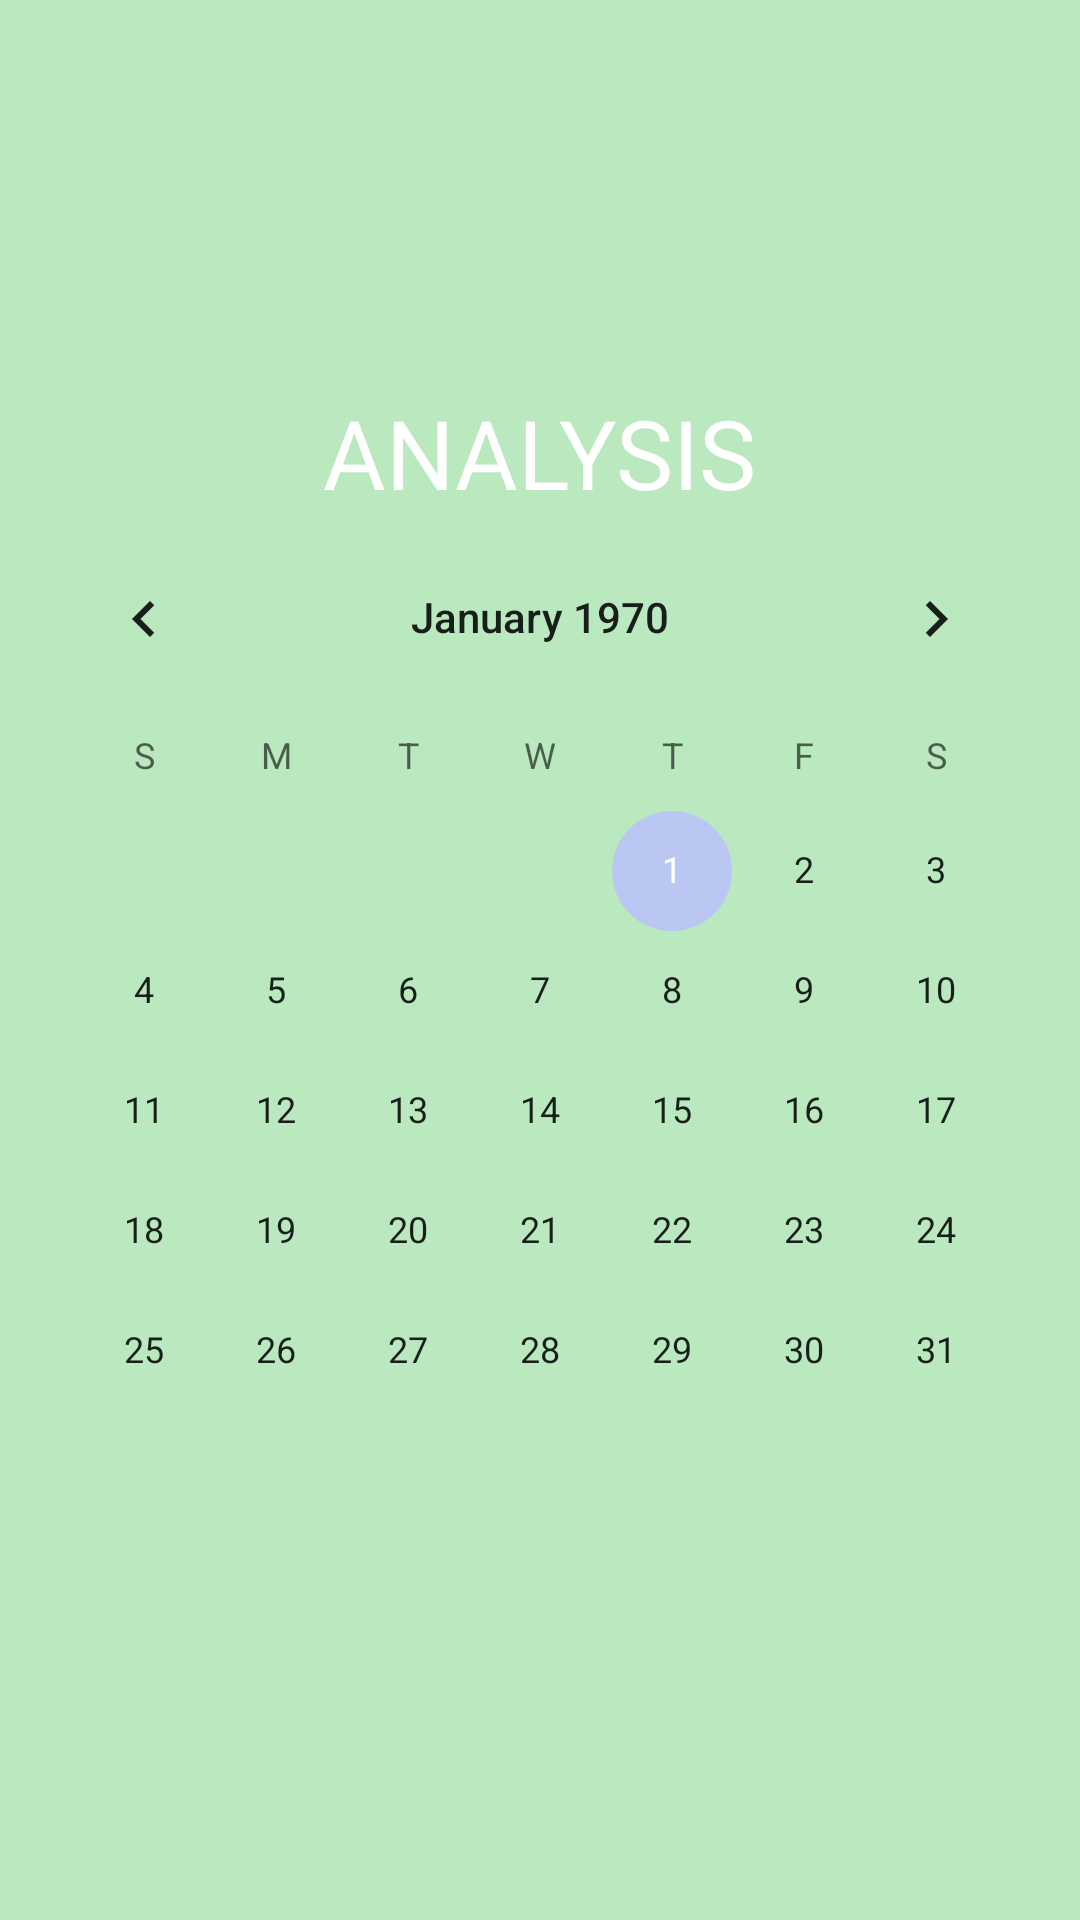

Reconstruct the res/layout file that produces this screen, plus the resources it refers to.
<!-- AndroidManifest.xml: application theme Theme.ITourette -->
<!-- res/layout/analysis.xml -->
<?xml version="1.0" encoding="utf-8"?>
<LinearLayout
    xmlns:android="http://schemas.android.com/apk/res/android"
    xmlns:app="http://schemas.android.com/apk/res-auto"
    android:layout_width="match_parent"
    android:layout_height="match_parent"
    android:background="@color/purple_200"
    android:gravity="center"
    android:orientation="vertical">
    <TextView
        android:id="@+id/textView2"
        android:layout_width="wrap_content"
        android:layout_height="wrap_content"
        android:textSize="32sp"
        android:textColor="@color/white"
        android:text="ANALYSIS"/>
    <CalendarView
        android:id="@+id/calendarView"
        android:layout_width="wrap_content"
        android:layout_height="wrap_content"/>
</LinearLayout>
<!-- resources referenced by this layout -->
<resources>
  <color name="purple_200">#FFBAE8BF</color>
  <color name="white">#FFFFFFFF</color>
  <style name="Theme.ITourette" parent="Theme.MaterialComponents.DayNight.NoActionBar">
          
          <item name="colorPrimary">@color/purple_500</item>
          <item name="colorPrimaryVariant">@color/purple_700</item>
          <item name="colorOnPrimary">@color/white</item>
          
          <item name="colorSecondary">@color/teal_200</item>
          <item name="colorSecondaryVariant">@color/teal_700</item>
          <item name="colorOnSecondary">@color/black</item>
          
          <item name="android:statusBarColor" tools:targetApi="l">?attr/colorPrimaryVariant</item>
          
      </style>
  <color name="purple_500">#FF6200EE</color>
  <color name="purple_700">#FFB9C7F2</color>
  <color name="teal_200">#FFB9C7F2</color>
  <color name="teal_700">#FF018786</color>
  <color name="black">#FF000000</color>
</resources>
